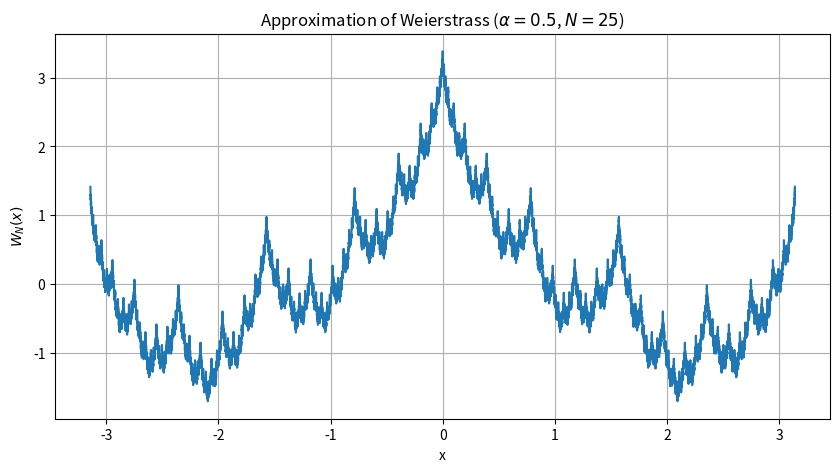

This figure's Python source:
import numpy as np
import matplotlib.pyplot as plt

alpha = 0.5
N = 25

x = np.linspace(-np.pi, np.pi, 50000)

# Compute truncated Weierstrass function
W = np.zeros_like(x)

for n in range(N + 1):
    W += 2**(-n * alpha) * np.cos(2**n * x)

# Plot
plt.figure(figsize=(10, 5))
plt.plot(x, W)
plt.xlabel("x")
plt.ylabel(r"$W_N(x)$")
plt.title(rf"Approximation of Weierstrass ($\alpha={alpha}$, $N={N}$)")
plt.grid(True)
plt.show()
